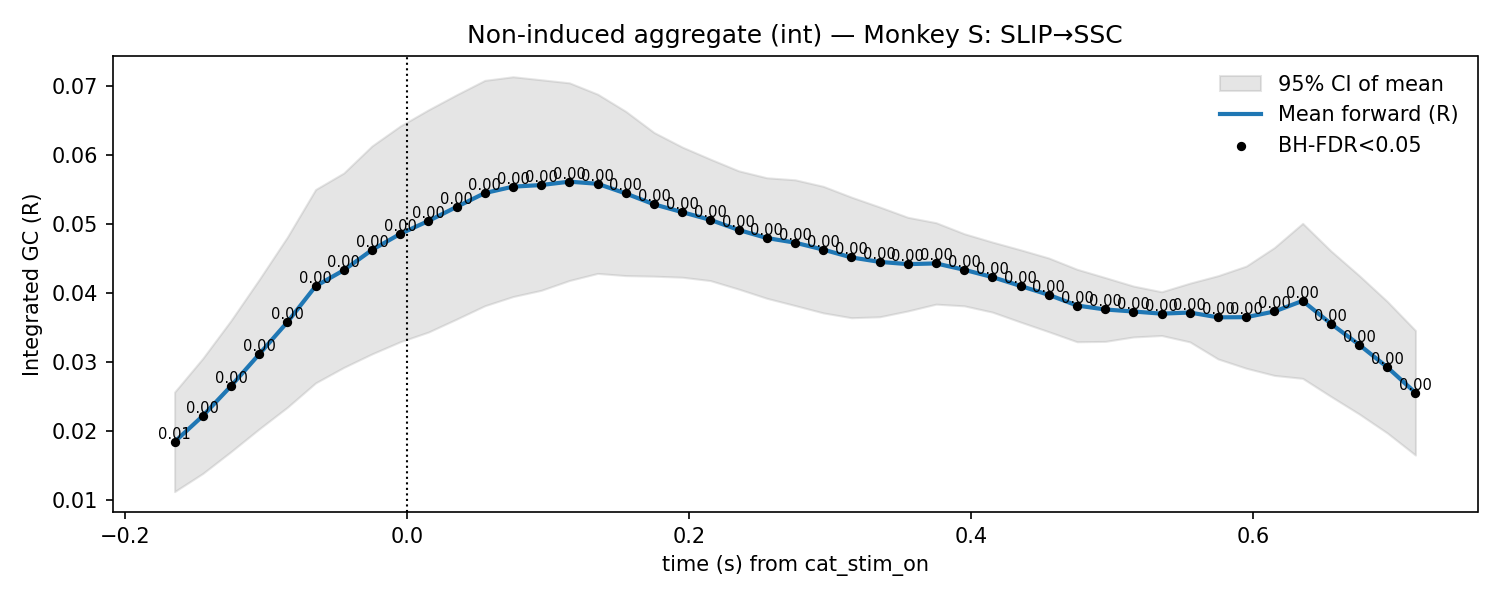

Source data for this figure (header and first rows):
t, mu, lo, hi, p_stouffer, sig_fdr, n_sessions
-0.165, 0.01842, 0.0112, 0.02564, 0.007228, 1, 7.0
-0.145, 0.02218, 0.01383, 0.03053, 0.004502, 1, 7.0
-0.125, 0.02651, 0.017, 0.03603, 0.001046, 1, 7.0
-0.105, 0.03113, 0.02029, 0.04197, 0.0001116, 1, 7.0
-0.085, 0.03579, 0.02344, 0.04814, 3.136932357983291e-05, 1, 7.0
-0.065, 0.041, 0.02697, 0.05503, 5.304124289007284e-06, 1, 7.0
-0.045, 0.04332, 0.02922, 0.05743, 8.356745817561517e-08, 1, 7.0
-0.025, 0.04627, 0.03118, 0.06135, 9.182812843455679e-09, 1, 7.0
-0.005, 0.04859, 0.03294, 0.06424, 7.208729391194879e-09, 1, 7.0
0.015, 0.05047, 0.03434, 0.06659, 3.41953010352114e-09, 1, 7.0
0.035, 0.0525, 0.03623, 0.06878, 5.552036275169314e-09, 1, 7.0
0.055, 0.05451, 0.03816, 0.07086, 3.5647733653831892e-09, 1, 7.0
0.075, 0.05544, 0.0395, 0.07139, 3.0632053560353256e-09, 1, 7.0
0.095, 0.05568, 0.0404, 0.07095, 1.271382443768232e-09, 1, 7.0
0.115, 0.05617, 0.04183, 0.07051, 1.479654176961276e-10, 1, 7.0
0.135, 0.05586, 0.04286, 0.06886, 2.2778334773931874e-11, 1, 7.0
0.155, 0.05445, 0.04254, 0.06637, 9.275025192323483e-12, 1, 7.0
0.175, 0.05288, 0.04245, 0.0633, 2.9128921497090232e-12, 1, 7.0
0.195, 0.05175, 0.0423, 0.06119, 4.3220982348657344e-13, 1, 7.0
0.215, 0.05062, 0.04181, 0.05943, 4.093392291792952e-13, 1, 7.0
0.235, 0.04916, 0.04058, 0.05774, 9.332534744999066e-13, 1, 7.0
0.255, 0.04799, 0.03925, 0.05673, 1.4906076373222277e-11, 1, 7.0
0.275, 0.04732, 0.0382, 0.05644, 3.407263360344359e-11, 1, 7.0
0.295, 0.04631, 0.03713, 0.05549, 9.523781763220995e-11, 1, 7.0
0.315, 0.04517, 0.03643, 0.05392, 3.461751996169937e-10, 1, 7.0
0.335, 0.04453, 0.03656, 0.0525, 1.0629003233120216e-09, 1, 7.0
0.355, 0.0442, 0.03741, 0.051, 1.4862709951657394e-09, 1, 7.0
0.375, 0.04431, 0.0384, 0.05022, 2.2403241484170167e-09, 1, 7.0
0.395, 0.04338, 0.03815, 0.04861, 1.6075678233029578e-08, 1, 7.0
0.415, 0.04232, 0.03724, 0.0474, 1.0755169166376533e-07, 1, 7.0
0.435, 0.04104, 0.03579, 0.04628, 2.1907924636632714e-06, 1, 7.0
0.455, 0.03974, 0.03439, 0.04509, 3.1081723077086565e-05, 1, 7.0
0.475, 0.0382, 0.03294, 0.04346, 0.0001326, 1, 7.0
0.495, 0.03762, 0.03299, 0.04225, 0.0001251, 1, 7.0
0.515, 0.03733, 0.03364, 0.04102, 6.716756907754196e-05, 1, 7.0
0.535, 0.03702, 0.03385, 0.04019, 6.394596295489219e-05, 1, 7.0
0.555, 0.03718, 0.03292, 0.04144, 2.5223158080289743e-05, 1, 7.0
0.575, 0.03648, 0.03044, 0.04252, 0.000318, 1, 7.0
0.595, 0.03651, 0.0291, 0.04392, 0.000629, 1, 7.0
0.615, 0.03733, 0.02806, 0.04661, 0.0009744, 1, 7.0
0.635, 0.03887, 0.02763, 0.05012, 0.0006227, 1, 7.0
0.655, 0.03557, 0.02501, 0.04613, 0.0005781, 1, 7.0
0.675, 0.03252, 0.02248, 0.04257, 0.0002699, 1, 7.0
0.695, 0.02925, 0.01971, 0.0388, 0.0001762, 1, 7.0
0.715, 0.02554, 0.0165, 0.03458, 0.000257, 1, 7.0
